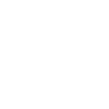
t = 0.00 s
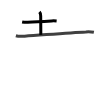
t = 2.75 s
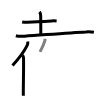
t = 5.50 s
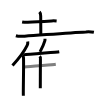
t = 8.50 s
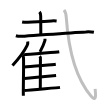
t = 11.25 s
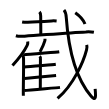
t = 14.00 s

The animated SVG that drew these frames (rendered in a browser with its animation timeline set to each time). Animation: 14 SMIL elements (animate=14); one cycle of 14.00 s.

<svg width="109px" height="109px" viewBox="0 0 px 109px" xmlns="http://www.w3.org/2000/svg" xmlns:xlink="http://www.w3.org/1999/xlink" xml:space="preserve" version="1.1"  baseProfile="full">
<path d="M22.13,21.94c1.87,0.37,3.75,0.53,5.63,0.37c7.99-0.66,16.86-1.09,23.87-1.43c1.67-0.11,3.33-0.07,5,0.11" style="fill:none;stroke:black;stroke-width:3;opacity:0">
  <animate attributeType="CSS" attributeName="opacity" from="0" to="1" begin="0s" dur="1s" repeatCount="Indefinite" fill="freeze" />
</path>
<path d="M39.42,11.87c0.98,0.98,1.27,2.27,1.27,4.14c0,2,0.14,14.87,0.14,18.86" style="fill:none;stroke:black;stroke-width:3;opacity:0">
  <animate attributeType="CSS" attributeName="opacity" from="0" to="1" begin="1s" dur="1s" repeatCount="Indefinite" fill="freeze" />
</path>
<path d="M15.88,35.73c3,0.9,5.82,0.67,8.75,0.42c19.39-1.32,45.01-3.46,61.25-4.23c2.68-0.25,5.35-0.11,8.01,0.41" style="fill:none;stroke:black;stroke-width:3;opacity:0">
  <animate attributeType="CSS" attributeName="opacity" from="0" to="1" begin="2s" dur="1s" repeatCount="Indefinite" fill="freeze" />
</path>
<path d="M27.74,41.5c0.16,1.22-0.04,2.81-0.56,3.85c-3.28,6.64-7.18,12-14.69,20.08" style="fill:none;stroke:black;stroke-width:3;opacity:0">
  <animate attributeType="CSS" attributeName="opacity" from="0" to="1" begin="3s" dur="1s" repeatCount="Indefinite" fill="freeze" />
</path>
<path d="M22.57,55.19c0.52,0.61,0.91,1.95,0.95,2.9c0.31,8.45-0.42,33.26-0.16,37.66" style="fill:none;stroke:black;stroke-width:3;opacity:0">
  <animate attributeType="CSS" attributeName="opacity" from="0" to="1" begin="4s" dur="1s" repeatCount="Indefinite" fill="freeze" />
</path>
<path d="M44.99,38.75c0.05,0.67-0.01,1.56-0.18,2.14c-1.05,3.68-2.38,6.53-4.79,11.01" style="fill:none;stroke:black;stroke-width:3;opacity:0">
  <animate attributeType="CSS" attributeName="opacity" from="0" to="1" begin="5s" dur="1s" repeatCount="Indefinite" fill="freeze" />
</path>
<path d="M23.37,54.87c6-0.8,33.32-2.61,35.89-3.05" style="fill:none;stroke:black;stroke-width:3;opacity:0">
  <animate attributeType="CSS" attributeName="opacity" from="0" to="1" begin="6s" dur="1s" repeatCount="Indefinite" fill="freeze" />
</path>
<path d="M39.67,56.27c0.59,0.59,0.91,2.01,0.77,2.85c-0.02,6.28-0.14,20.07-0.14,29.15" style="fill:none;stroke:black;stroke-width:3;opacity:0">
  <animate attributeType="CSS" attributeName="opacity" from="0" to="1" begin="7s" dur="1s" repeatCount="Indefinite" fill="freeze" />
</path>
<path d="M24.42,67.02c5.66-0.66,28.94-2.33,31.37-2.69" style="fill:none;stroke:black;stroke-width:3;opacity:0">
  <animate attributeType="CSS" attributeName="opacity" from="0" to="1" begin="8s" dur="1s" repeatCount="Indefinite" fill="freeze" />
</path>
<path d="M24.49,78.39c5.97-0.56,29.04-2.68,31.61-2.99" style="fill:none;stroke:black;stroke-width:3;opacity:0">
  <animate attributeType="CSS" attributeName="opacity" from="0" to="1" begin="9s" dur="1s" repeatCount="Indefinite" fill="freeze" />
</path>
<path d="M24.24,90.61c6-0.79,33.19-2.82,35.76-3.25" style="fill:none;stroke:black;stroke-width:3;opacity:0">
  <animate attributeType="CSS" attributeName="opacity" from="0" to="1" begin="10s" dur="1s" repeatCount="Indefinite" fill="freeze" />
</path>
<path d="M64,10c1.56,1.84,2.01,3.59,2.28,7.56c2.22,31.69,9.47,60.69,24.89,78.61c4.75,5.51,4.76,0.79,3.98-7.36" style="fill:none;stroke:black;stroke-width:3;opacity:0">
  <animate attributeType="CSS" attributeName="opacity" from="0" to="1" begin="11s" dur="1s" repeatCount="Indefinite" fill="freeze" />
</path>
<path d="M86.72,44.89c0.41,1.48,0.39,2.83-0.17,5.01C83.61,61.25,74,84.29,57.56,98.47" style="fill:none;stroke:black;stroke-width:3;opacity:0">
  <animate attributeType="CSS" attributeName="opacity" from="0" to="1" begin="12s" dur="1s" repeatCount="Indefinite" fill="freeze" />
</path>
<path d="M75.25,12.75C78.43,15,83.52,20.14,85,24" style="fill:none;stroke:black;stroke-width:3;opacity:0">
  <animate attributeType="CSS" attributeName="opacity" from="0" to="1" begin="13s" dur="1s" repeatCount="Indefinite" fill="freeze" />
</path>
</svg>
